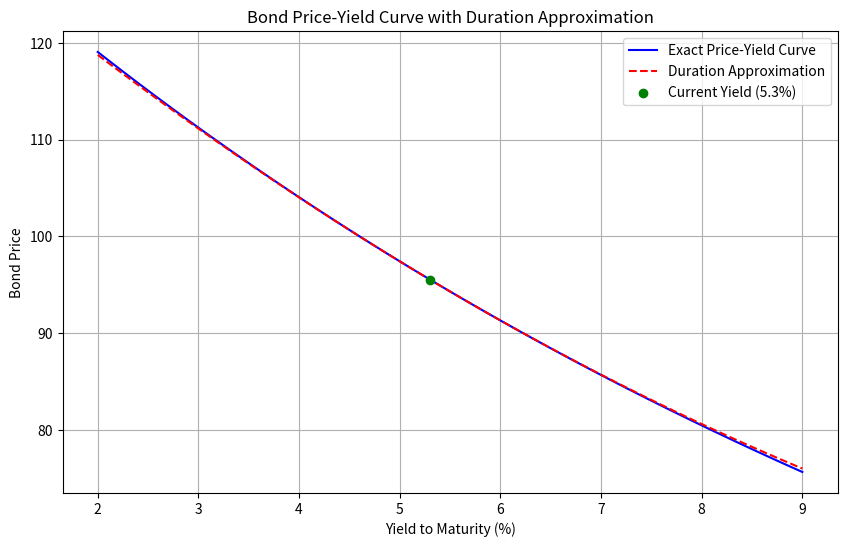

Python code for this plot:
import numpy as np
import matplotlib.pyplot as plt
from scipy.optimize import newton

# Parameters
face_value = 100
coupon_rate = 0.046
years_to_maturity = 7
current_yield = 0.053
yield_shift_bp = 100  # 100 basis points for reporting

# Step 1: Bond pricing function (exact)
def bond_price(yield_to_maturity, face_value, coupon_rate, years_to_maturity):
    coupon = face_value * coupon_rate
    periods = years_to_maturity
    cash_flows = np.array([coupon] * periods + [face_value + coupon])
    discount_factors = (1 + yield_to_maturity) ** np.arange(1, periods + 2)
    price = np.sum(cash_flows / discount_factors)
    return price

# Generate yield grid from 2% to 9%
yield_grid = np.linspace(0.02, 0.09, 100)
exact_prices = np.array([bond_price(y, face_value, coupon_rate, years_to_maturity) for y in yield_grid])

# Step 2: Duration and convexity at current yield (5.3%)
def bond_duration_convexity(yield_to_maturity, face_value, coupon_rate, years_to_maturity):
    coupon = face_value * coupon_rate
    periods = years_to_maturity
    cash_flows = np.array([coupon] * periods + [face_value + coupon])
    times = np.arange(1, periods + 2)
    discount_factors = (1 + yield_to_maturity) ** times
    pv_cash_flows = cash_flows / discount_factors
    price = np.sum(pv_cash_flows)
    duration = np.sum(times * pv_cash_flows) / price / (1 + yield_to_maturity)
    convexity = np.sum(times * (times + 1) * pv_cash_flows) / price / (1 + yield_to_maturity)**2
    return duration, convexity

duration, convexity = bond_duration_convexity(current_yield, face_value, coupon_rate, years_to_maturity)

# Duration-based approximation
def duration_approx_price(yield_change_bp, current_price, duration, convexity=None):
    dy = yield_change_bp / 10000  # convert bp to decimal
    if convexity is not None:
        return current_price * (1 - duration * dy + 0.5 * convexity * dy**2)
    else:
        return current_price * (1 - duration * dy)

current_price = bond_price(current_yield, face_value, coupon_rate, years_to_maturity)
approx_prices = [duration_approx_price((y - current_yield) * 10000, current_price, duration, convexity)
                 for y in yield_grid]

# Step 3: Report +100bp exact price and duration approximation
yield_up100bp = current_yield + yield_shift_bp / 10000
price_at_up100bp = bond_price(yield_up100bp, face_value, coupon_rate, years_to_maturity)
dur_approx_change_up100bp = -duration * (yield_shift_bp / 10000) * 100  # in percentage

# Step 4: Plotting
plt.figure(figsize=(10, 6))
plt.plot(yield_grid * 100, exact_prices, label='Exact Price-Yield Curve', color='blue')
plt.plot(yield_grid * 100, approx_prices, label='Duration Approximation', color='red', linestyle='--')
plt.scatter(current_yield * 100, current_price, color='green', zorder=5, label='Current Yield (5.3%)')
plt.xlabel('Yield to Maturity (%)')
plt.ylabel('Bond Price')
plt.title('Bond Price-Yield Curve with Duration Approximation')
plt.legend()
plt.grid(True)

# Save figure
figure_path = 'bond_price_yield_curve.png'
plt.savefig(figure_path)
plt.close()

# Prepare result dictionary
result = {
    'price_at_up100bp': price_at_up100bp,
    'dur_approx_change_up100bp': dur_approx_change_up100bp,
    'figure_path': figure_path
}

# For demonstration, print result (in actual use, this would be returned)
print(result)
